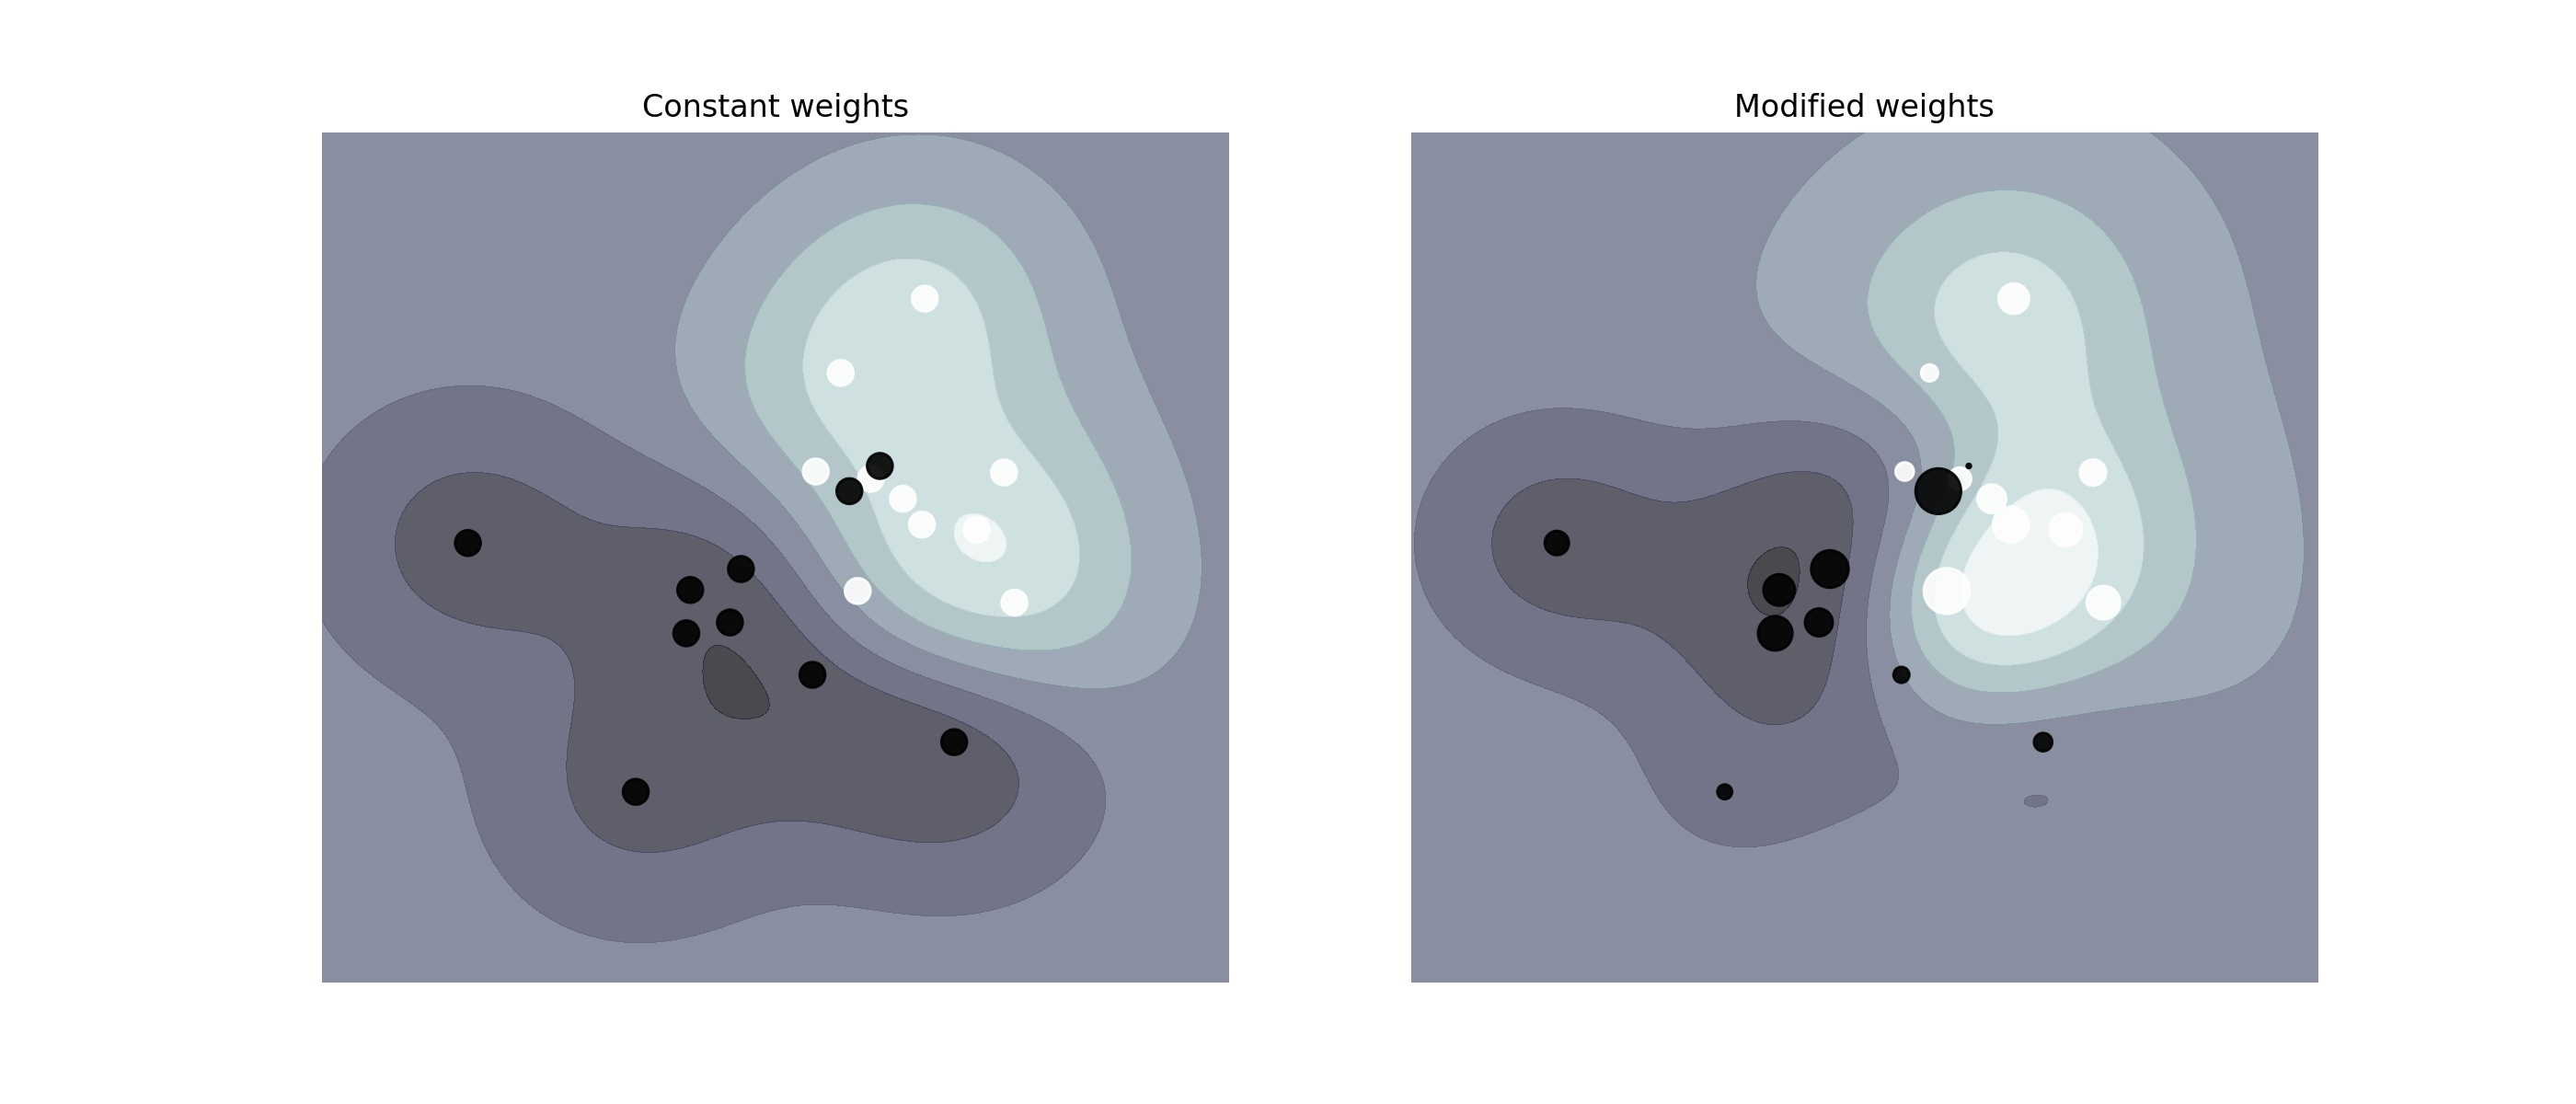

Write the Python code that produced this figure.
#!/usr/bin/env python
# encoding: utf-8

"""
@version: 1.0
@author: ‘yuxuecheng‘
@contact: yuxuecheng@baicdata.com
@software: PyCharm Community Edition
@file: plot_weighted_samples.py
@time: 2017/4/27 下午4:05
"""

"""
=====================
SVM: Weighted samples
=====================

Plot decision function of a weighted dataset, where the size of points
is proportional to its weight.

The sample weighting rescales the C parameter, which means that the classifier
puts more emphasis on getting these points right. The effect might often be
subtle.
To emphasize the effect here, we particularly weight outliers, making the
deformation of the decision boundary very visible.
"""
print(__doc__)

import time
import numpy as np
import matplotlib.pyplot as plt
from sklearn import svm

def plot_decision_function(classifier, sample_weight, axis, title):
    # plot the decision function
    xx, yy = np.meshgrid(np.linspace(-4, 5, 500), np.linspace(-4, 5, 500))

    Z = classifier.decision_function(np.c_[xx.ravel(), yy.ravel()])
    Z = Z.reshape(xx.shape)

    # plot the line, the points, and the nearest vectors to the plane
    axis.contourf(xx, yy, Z, alpha=0.75, cmap=plt.cm.bone)
    axis.scatter(X[:, 0], X[:, 1], c=y, s=100 * sample_weight, alpha=0.9, cmap = plt.cm.bone)
    axis.axis('off')
    axis.set_title(title)

# we create 20 points
# np.random.seed(int(time.time()))
np.random.seed(0)
X = np.r_[np.random.randn(10, 2) + [1, 1], np.random.randn(10, 2)]
y = [1] * 10 + [-1] * 10
sample_weight_last_ten = abs(np.random.randn(len(X)))
sample_weight_constant = np.ones(len(X))
# and bigger weights to some outliers
sample_weight_last_ten[15: ] *= 5
sample_weight_last_ten[9] *= 15

# for reference, first fit without class weights

# fit the model
clf_weights = svm.SVC()
clf_weights.fit(X, y, sample_weight=sample_weight_last_ten)

clf_no_weights = svm.SVC()
clf_no_weights.fit(X, y)

fig, axes = plt.subplots(1, 2, figsize=(14, 6))
plot_decision_function(clf_no_weights, sample_weight_constant, axes[0],
                       "Constant weights")
plot_decision_function(clf_weights, sample_weight_last_ten, axes[1],
                       "Modified weights")

plt.show()
